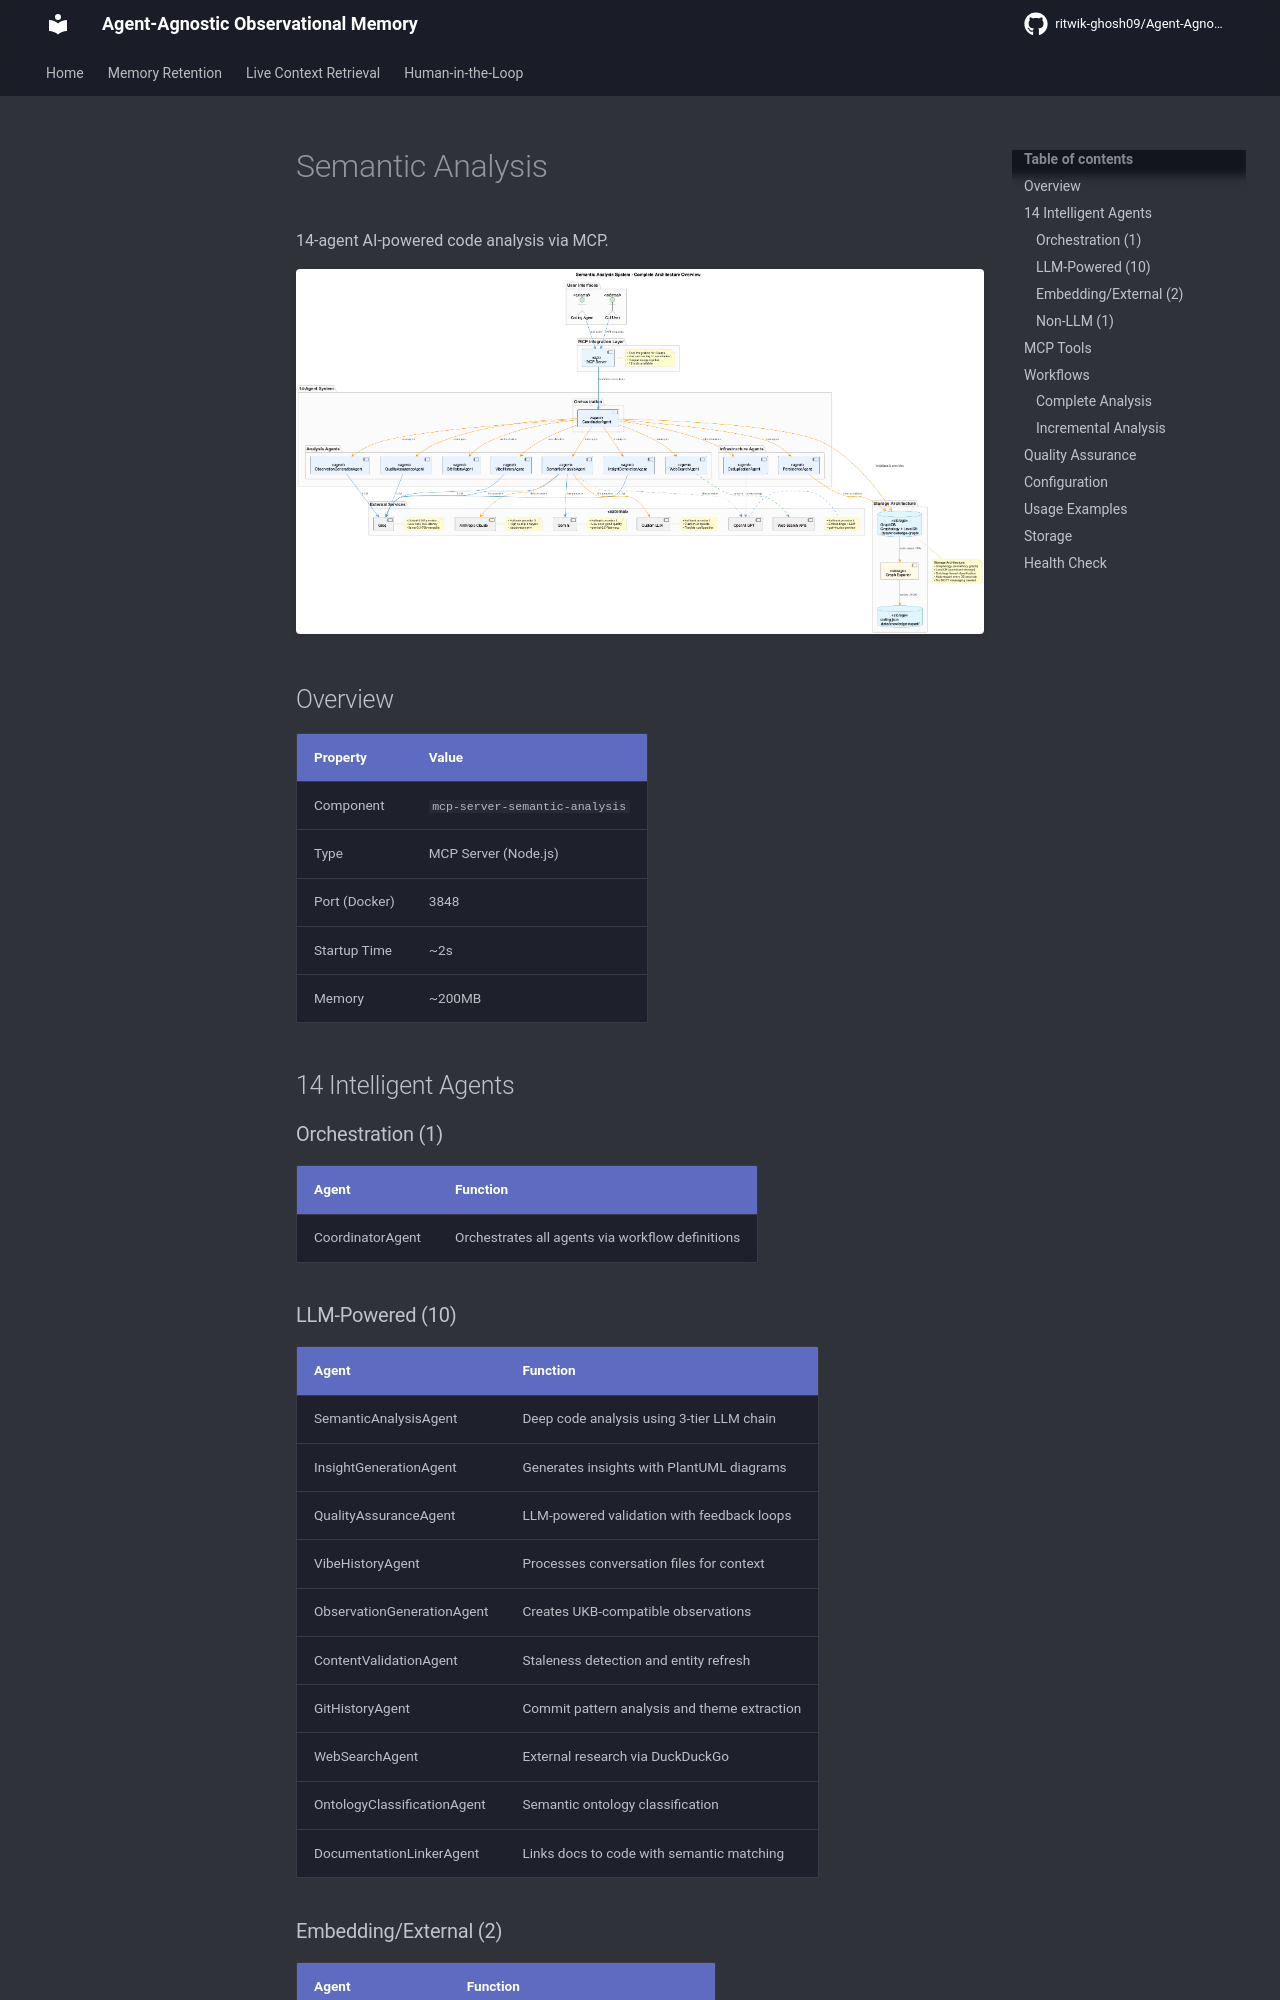

repository: ritwik-ghosh09/Agent-Agnostic-Observational-Memory · page: integrations/semantic-analysis/index.html · generator: mkdocs

# Semantic Analysis

14-agent AI-powered code analysis via MCP.

![Semantic Analysis Overview](../images/semantic-analysis-system-overview.png)

## Overview

| Property | Value |
|----------|-------|
| Component | `mcp-server-semantic-analysis` |
| Type | MCP Server (Node.js) |
| Port (Docker) | 3848 |
| Startup Time | ~2s |
| Memory | ~200MB |

## 14 Intelligent Agents

### Orchestration (1)

| Agent | Function |
|-------|----------|
| CoordinatorAgent | Orchestrates all agents via workflow definitions |

### LLM-Powered (10)

| Agent | Function |
|-------|----------|
| SemanticAnalysisAgent | Deep code analysis using 3-tier LLM chain |
| InsightGenerationAgent | Generates insights with PlantUML diagrams |
| QualityAssuranceAgent | LLM-powered validation with feedback loops |
| VibeHistoryAgent | Processes conversation files for context |
| ObservationGenerationAgent | Creates UKB-compatible observations |
| ContentValidationAgent | Staleness detection and entity refresh |
| GitHistoryAgent | Commit pattern analysis and theme extraction |
| WebSearchAgent | External research via DuckDuckGo |
| OntologyClassificationAgent | Semantic ontology classification |
| DocumentationLinkerAgent | Links docs to code with semantic matching |

### Embedding/External (2)

| Agent | Function |
|-------|----------|
| DeduplicationAgent | Duplicate detection using embeddings |
| CodeGraphAgent | AST indexing via Memgraph |

### Non-LLM (1)

| Agent | Function |
|-------|----------|
| PersistenceAgent | Saves to Graphology + LevelDB |
